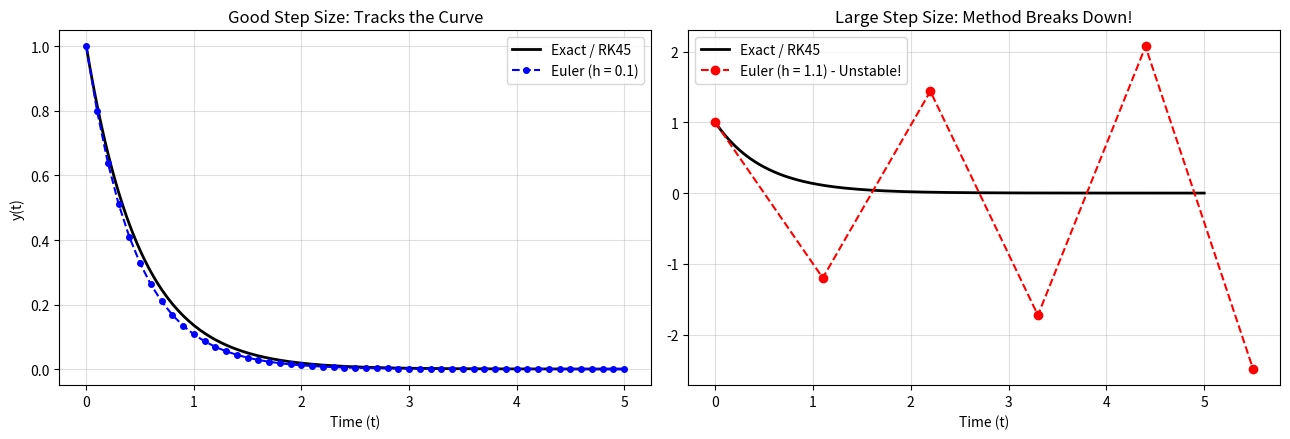
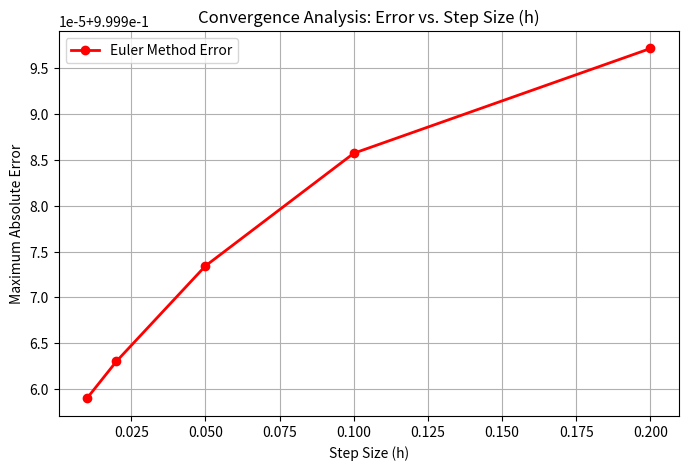
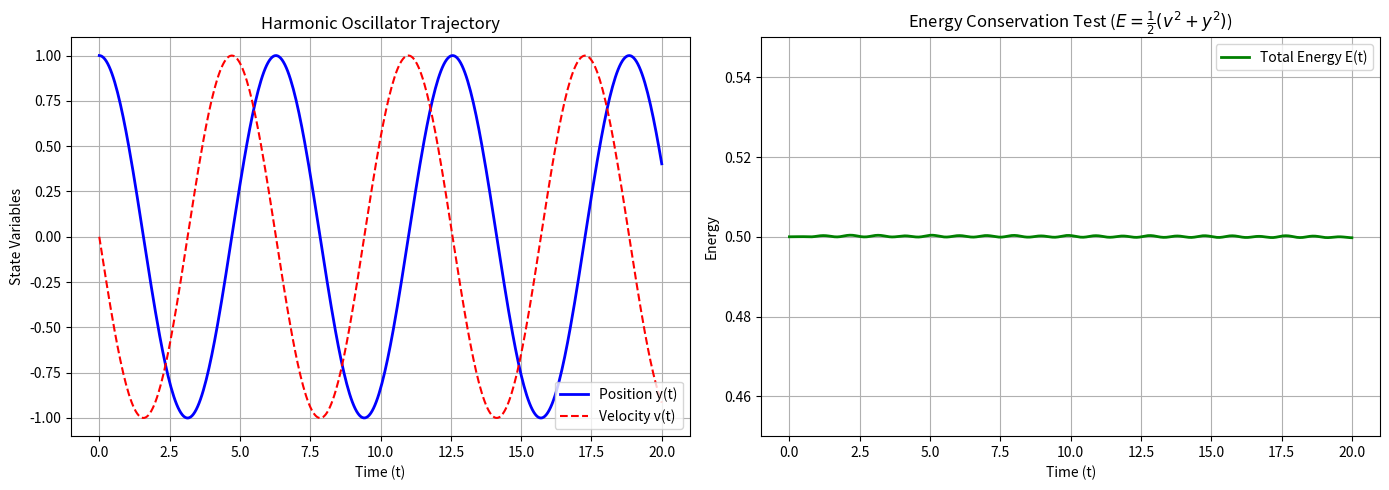
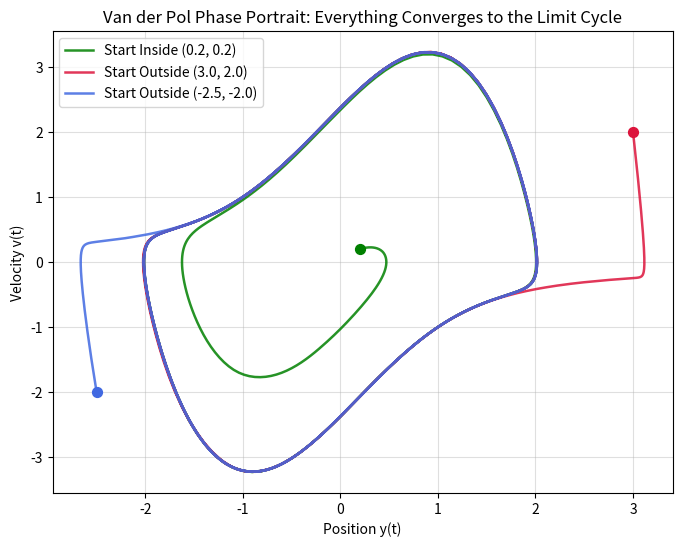

These charts were generated, in order, by the following Python code: (Note: this script raises an exception after producing the figures.)
import numpy as np
import matplotlib.pyplot as plt
from scipy.integrate import solve_ivp

# 1. Generalized Euler Method (Supports both scalar and vector systems)
def euler_method(f, t0, y0, h, t_end):
    t_values = np.arange(t0, t_end + h, h)
    y0 = np.atleast_1d(y0)
    y_values = np.zeros((len(t_values), len(y0)))
    y_values[0] = y0

    for i in range(1, len(t_values)):
        t = t_values[i - 1]
        y = y_values[i - 1]
        y_values[i] = y + h * np.array(f(t, y))

    return t_values, y_values

# Test differential equation: dy/dt = -2y
def dydt(t, y):
    return -2 * y

# Parameters
t0, y0, t_end, h = 0.0, 1.0, 5.0, 0.1
t_euler, y_euler = euler_method(dydt, t0, y0, h, t_end)
print("Generalized Euler method executed successfully!")

# Compare Euler method (with good and bad step sizes) against SciPy RK45
t_eval = np.linspace(t0, t_end, 200)
sol = solve_ivp(dydt, [t0, t_end], [y0], t_eval=t_eval)

# Case 1: Reasonable step size (h = 0.1)
t_e1, y_e1 = euler_method(dydt, t0, y0, 0.1, t_end)

# Case 2: Too large step size (h = 1.1) -> Causes numerical instability!
t_e2, y_e2 = euler_method(dydt, t0, y0, 1.1, t_end)

fig, (ax1, ax2) = plt.subplots(1, 2, figsize=(13, 4.5))

# Left plot: Normal behavior
ax1.plot(sol.t, sol.y[0], 'k-', label='Exact / RK45', linewidth=2)
ax1.plot(t_e1, y_e1, 'bo--', label='Euler (h = 0.1)', markersize=4)
ax1.set_title('Good Step Size: Tracks the Curve')
ax1.set_xlabel('Time (t)')
ax1.set_ylabel('y(t)')
ax1.legend()
ax1.grid(True, alpha=0.4)

# Right plot: Numerical explosion
ax2.plot(sol.t, sol.y[0], 'k-', label='Exact / RK45', linewidth=2)
ax2.plot(t_e2, y_e2, 'ro--', label='Euler (h = 1.1) - Unstable!', markersize=6)
ax2.set_title('Large Step Size: Method Breaks Down!')
ax2.set_xlabel('Time (t)')
ax2.legend()
ax2.grid(True, alpha=0.4)

plt.tight_layout()
plt.show()

# Convergence Analysis: Impact of step size (h) on Euler Method Error
step_sizes = [0.2, 0.1, 0.05, 0.02, 0.01]
max_errors = []

for h_val in step_sizes:
    t_vals, y_vals = euler_method(dydt, t0, y0, h_val, t_end)
    y_exact_vals = np.exp(-2 * t_vals)
    error = np.max(np.abs(y_vals - y_exact_vals))
    max_errors.append(error)

# Plotting the error convergence graph
plt.figure(figsize=(8, 5))
plt.plot(step_sizes, max_errors, 'ro-', label='Euler Method Error', linewidth=2, markersize=6)
plt.xlabel('Step Size (h)')
plt.ylabel('Maximum Absolute Error')
plt.title('Convergence Analysis: Error vs. Step Size (h)')
plt.legend()
plt.grid(True)
plt.show()

# Harmonic Oscillator system with Energy Conservation Check
def harmonic_system(t, y):
    return np.array([y[1], -y[0]])

t0_h, t_end_h = 0.0, 20.0
y0_h = np.array([1.0, 0.0]) # position = 1.0, velocity = 0.0
h_h = 0.05
t_eval_h = np.arange(t0_h, t_end_h + h_h, h_h)
sol_h = solve_ivp(harmonic_system, [t0_h, t_end_h], y0_h, t_eval=t_eval_h, method='RK45')

# Calculate Total Energy: E = 0.5 * (velocity^2 + position^2)
positions = sol_h.y[0]
velocities = sol_h.y[1]
energy = 0.5 * (velocities**2 + positions**2)

# Plotting phase space and energy conservation
fig, (ax1, ax2) = plt.subplots(1, 2, figsize=(14, 5))

# 1. Position and Velocity over time
ax1.plot(sol_h.t, positions, 'b-', label='Position y(t)', linewidth=2)
ax1.plot(sol_h.t, velocities, 'r--', label='Velocity v(t)', linewidth=1.5)
ax1.set_xlabel('Time (t)')
ax1.set_ylabel('State Variables')
ax1.set_title('Harmonic Oscillator Trajectory')
ax1.legend()
ax1.grid(True)

# 2. Energy Conservation
ax2.plot(sol_h.t, energy, 'g-', label='Total Energy E(t)', linewidth=2)
ax2.set_xlabel('Time (t)')
ax2.set_ylabel('Energy')
ax2.set_title('Energy Conservation Test ($E = \\frac{1}{2}(v^2 + y^2)$)')
ax2.set_ylim(0.45, 0.55) # Zooming in to check stability
ax2.legend()
ax2.grid(True)

plt.tight_layout()
plt.show()

print(f"Initial Energy: {energy[0]:.5f}, Final Energy: {energy[-1]:.5f}")

# Automated verification tests

# 1. Test Euler method shape, length, and initial condition
t_test_e, y_test_e = euler_method(dydt, 0.0, 1.0, 0.1, 1.0)
assert len(t_test_e) == len(y_test_e), "Euler output arrays must have the same length!"
assert y_test_e[0] == 1.0, "Initial condition for Euler method is incorrect!"
assert y_test_e.ndim == 1 or y_test_e.shape[1] == 1, "Euler method should handle scalar/vector outputs properly!"

# 2. Test SciPy RK45 solver consistency using assert_allclose
sol_test = solve_ivp(dydt, [0.0, 1.0], [1.0], t_eval=[1.0])
expected_val = np.exp(-2.0 * 1.0)
np.testing.assert_allclose(sol_test.y[0][0], expected_val, rtol=1e-2,
                            err_msg="RK45 solution deviates too much from the exact value!")

# 3. Test Harmonic Oscillator shape and energy conservation bounds
assert sol_h.y.shape[0] == 2, "Harmonic oscillator must have 2 state variables (position and velocity)!"
energy_drift = np.max(np.abs(energy - energy[0]))
assert energy_drift < 0.01, "Energy conservation check failed: energy drift is too high!"

print("Tests passed: Euler shape, RK45 accuracy, and Energy conservation verified.")

# Stiff test problem (Robertson-like or stiff exponential decay)
def stiff_system(t, y):
    return np.array([-1000.0 * y[0]])

t0_stiff, t_end_stiff = 0.0, 1.0
y0_stiff = np.array([1.0])
t_eval_stiff = np.linspace(t0_stiff, t_end_stiff, 100)

# Comparing solvers on a stiff problem
sol_rk_stiff = solve_ivp(stiff_system, [t0_stiff, t_end_stiff], y0_stiff, method='RK45', t_eval=t_eval_stiff)
sol_radau = solve_ivp(stiff_system, [t0_stiff, t_end_stiff], y0_stiff, method='Radau', t_eval=t_eval_stiff)
sol_bdf = solve_ivp(stiff_system, [t0_stiff, t_end_stiff], y0_stiff, method='BDF', t_eval=t_eval_stiff)

print(f"Stiff Test Results:")
print(f"RK45 function evaluations: {sol_rk_stiff.nfev}")
print(f"Radau function evaluations: {sol_radau.nfev}")
print(f"BDF function evaluations: {sol_bdf.nfev}")

def vanderpol(t, y, mu=1.5):
    return np.array([y[1], mu * (1.0 - y[0]**2) * y[1] - y[0]])

t_span = [0.0, 25.0]
t_vdp = np.linspace(0.0, 25.0, 800)

# Different starting points: one inside the cycle, two outside
initial_conditions = [
    ([0.2, 0.2], 'green', 'Start Inside (0.2, 0.2)'),
    ([3.0, 2.0], 'crimson', 'Start Outside (3.0, 2.0)'),
    ([-2.5, -2.0], 'royalblue', 'Start Outside (-2.5, -2.0)')
]

plt.figure(figsize=(8, 6))

for y0_init, color, label in initial_conditions:
    sol_vdp = solve_ivp(vanderpol, t_span, y0_init, t_eval=t_vdp)
    plt.plot(sol_vdp.y[0], sol_vdp.y[1], color=color, label=label, linewidth=1.8, alpha=0.85)
    # Mark the starting point with a dot
    plt.scatter(y0_init[0], y0_init[1], color=color, s=50, zorder=5)

plt.xlabel('Position y(t)')
plt.ylabel('Velocity v(t)')
plt.title('Van der Pol Phase Portrait: Everything Converges to the Limit Cycle')
plt.legend()
plt.grid(True, alpha=0.4)
plt.show()

from ipywidgets import interact


@interact(mu=(0.1, 5.0, 0.2))
def interactive_vdp(mu=1.5):
    sol = solve_ivp(
        lambda t, y: vanderpol(t, y, mu=mu),
        [0, 30],
        [1.0, 0.0],
        t_eval=np.linspace(0, 30, 1000),
    )
    plt.figure(figsize=(7, 4.5))
    plt.plot(sol.y[0], sol.y[1], "darkorange", linewidth=2)
    plt.title(f"Interactive Van der Pol Limit Cycle (mu = {mu:.1f})")
    plt.xlabel("Position y(t)")
    plt.ylabel("Velocity v(t)")
    plt.xlim(-3, 3)
    plt.ylim(-8, 8)
    plt.grid(True)
    plt.show()
